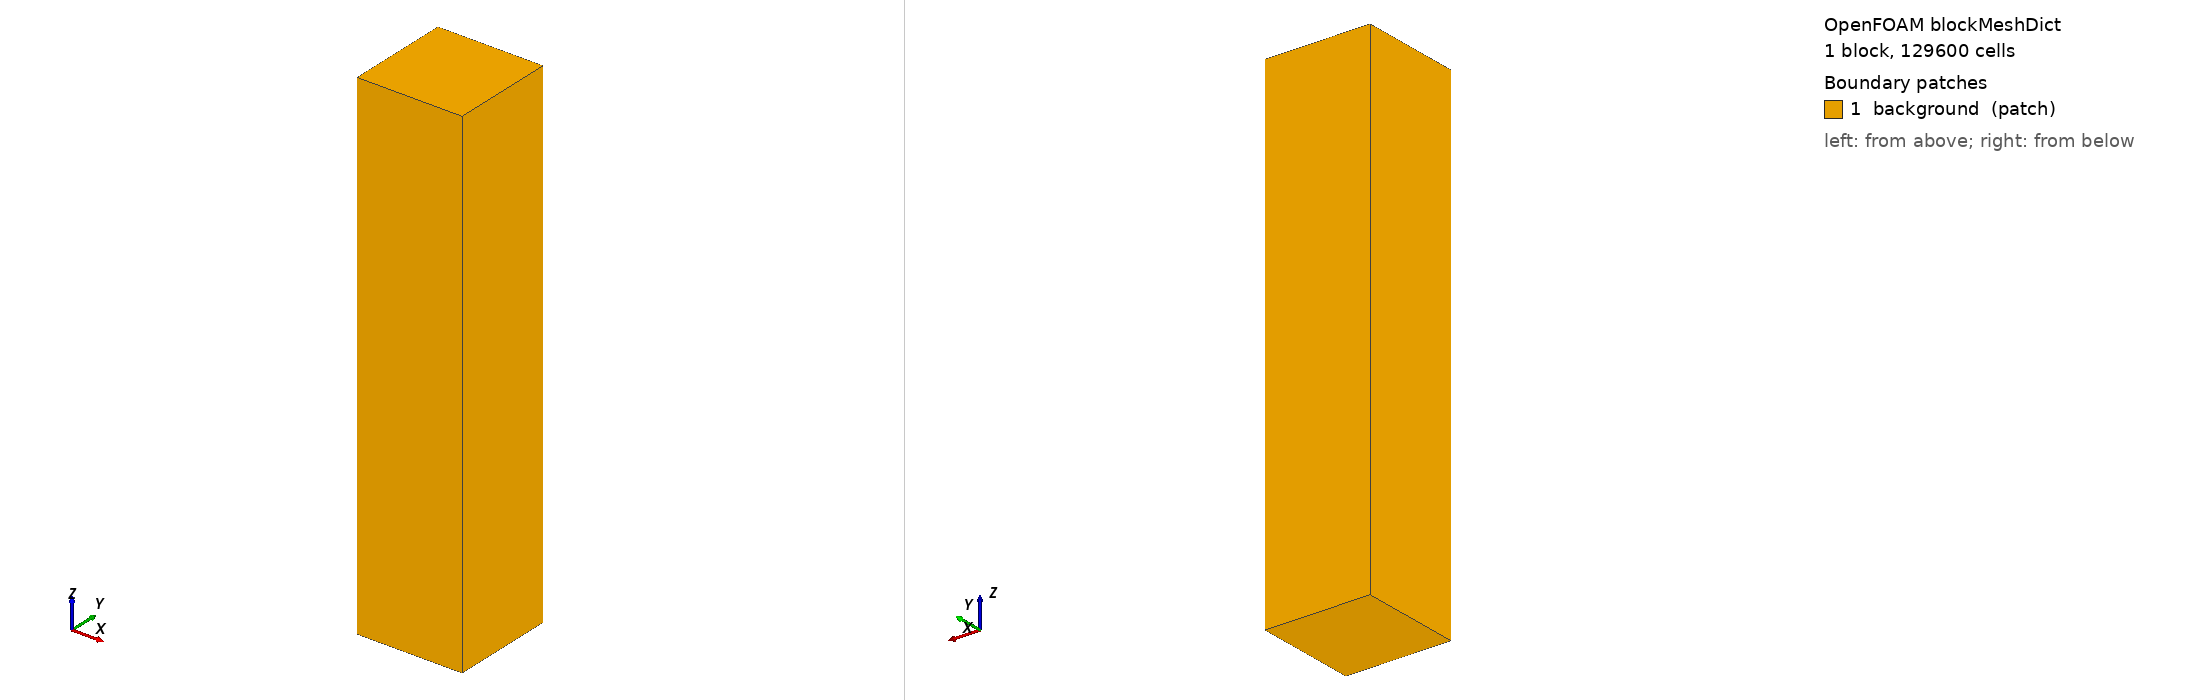

OpenFOAM case: the mesh blockMesh builds from blockMeshDict, 1 block(s), 129600 cells. Boundary patches (legend numbers): 1 background (patch). Left view from above one corner, right view from below the opposite corner. Boundary conditions: 0 field file(s) under 0/; 0 of 1 drawn patches have an entry in a shipped field file.

=== system/blockMeshDict ===
FoamFile
{ version 2.0; format ascii; class dictionary; object blockMeshDict; }

scale 1;
vertices
(
 (-0.06 -0.06 -0.552) (0.06 -0.06 -0.552)
 (0.06 0.06 -0.552) (-0.06 0.06 -0.552)
 (-0.06 -0.06 0.024) (0.06 -0.06 0.024)
 (0.06 0.06 0.024) (-0.06 0.06 0.024)
);
blocks (hex (0 1 2 3 4 5 6 7) (30 30 144) simpleGrading (1 1 1));
edges ();
boundary
(
 background
 {
  type patch;
  faces ((0 3 2 1) (4 5 6 7) (0 1 5 4) (1 2 6 5) (2 3 7 6) (3 0 4 7));
 }
);
mergePatchPairs ();
